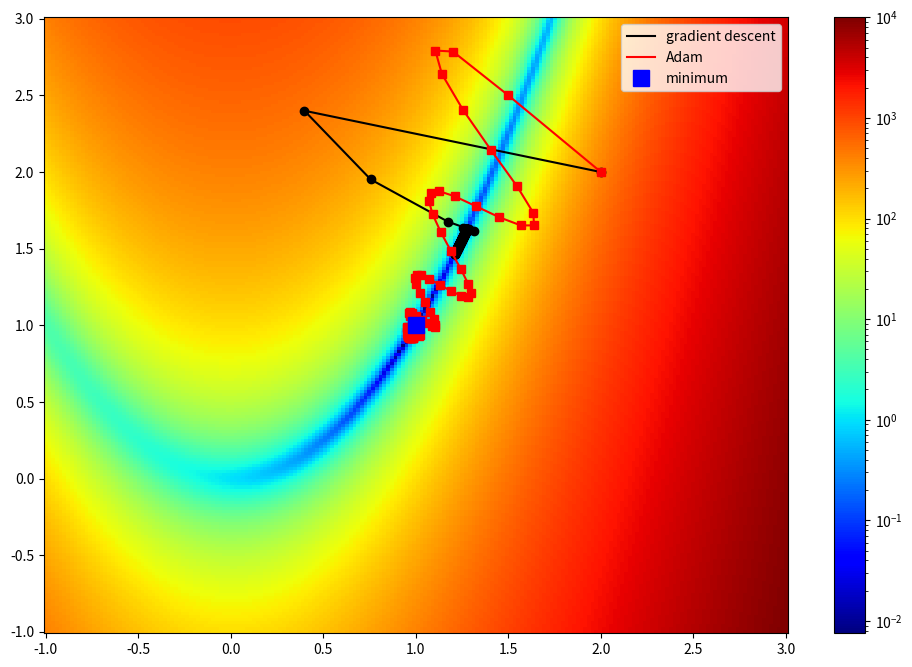

Source code (Python):
import numpy as np
import matplotlib.pyplot as plt
from matplotlib import colors
import copy

np.random.seed(100)  # Generate the data.
x1 = 2.
x2 = 2.
params0 = [np.array([x1]), np.array([x2])]

f = lambda x1, x2: 100 * (x2 - x1**2) ** 2 + (1 - x1) ** 2  # Rosenbrock function
dfdx = lambda x1, x2: [
    np.array(400 * (-x2 + x1**2) * x1 + 2 * (x1 - 1)),
    np.array(200 * (x2 - x1**2)),
]

class AdamOptimizer:
    def __init__(self, lr=0.001, beta1=0.9, beta2=0.999, epsilon=1e-8):
        self.lr = lr
        self.beta1 = beta1
        self.beta2 = beta2
        self.epsilon = epsilon
        self.m = None  # list to store all first statistical moments
        self.n = None  # list to store all second statistical moments
        self.t = 0  # keeps track of how many epochs have been performed

    def updateParams(self, params, grads):
        if self.m is None:
            self.m = [np.zeros_like(param) for param in params]  # initializing list
        if self.n is None:
            self.n = [np.zeros_like(param) for param in params]  # initializing list

        updatedParams = []

        self.t += 1  # exponent increases with epochs

        for p, g, m, n in zip(params, grads, self.m, self.n):
            m[:] = self.beta1 * m + (1 - self.beta1) * g
            n[:] = self.beta2 * n + (1 - self.beta2) * (g**2)

            mhat = m / (1 - self.beta1**self.t)
            nhat = n / (1 - self.beta2**self.t)

            updatedP = p - self.lr * mhat / (np.sqrt(nhat) + self.epsilon)
            updatedParams.append(updatedP)

        return updatedParams

lr = 1e-3 
epochs = 1000

params = copy.deepcopy(params0)

optimizationPathGD = np.zeros((2, epochs))
for epoch in range(epochs):
    cost = f(params[0], params[1]).item()
    optimizationPathGD[0, epoch] = params[0]
    optimizationPathGD[1, epoch] = params[1]
    grad = dfdx(params[0], params[1])
    
    params[0] -= lr * grad[0]
    params[1] -= lr * grad[1]
    
    if epoch % 100 == 0:
        string = "Epoch: {}/{}\t\tCost = {:.2e}"
        print(string.format(epoch, epochs, cost))

lr = 5e-1
epochs = 1000
optimizer = AdamOptimizer(lr=lr)

params = copy.deepcopy(params0)

optimizationPathAdam = np.zeros((2, epochs))
for epoch in range(epochs):
    cost = f(params[0], params[1]).item()
    optimizationPathAdam[0, epoch] = params[0]
    optimizationPathAdam[1, epoch] = params[1]
    grad = dfdx(params[0], params[1])

    params = optimizer.updateParams(params, grad)

    if epoch % 100 == 0:
        string = "Epoch: {}/{}\t\tCost = {:.2e}"
        print(string.format(epoch, epochs, cost))

x1_ = np.linspace(-1, 3, 200)
x2_ = np.linspace(-1, 3, 200)
x1_, x2_ = np.meshgrid(x1_, x2_, indexing="ij")

fig, ax = plt.subplots(figsize=(12,8))
cp = ax.pcolormesh(x1_, x2_, f(x1_, x2_), cmap=plt.cm.jet, norm=colors.LogNorm(), shading='auto')
ax.plot(optimizationPathGD[0], optimizationPathGD[1], 'k', label="gradient descent")
ax.plot(optimizationPathGD[0], optimizationPathGD[1], 'ko')
ax.plot(optimizationPathAdam[0], optimizationPathAdam[1], "r", label="Adam")
ax.plot(optimizationPathAdam[0], optimizationPathAdam[1], "rs")
ax.plot([1], [1], "bs", markersize=12, label="minimum")

fig.colorbar(cp)
ax.legend()
plt.show()